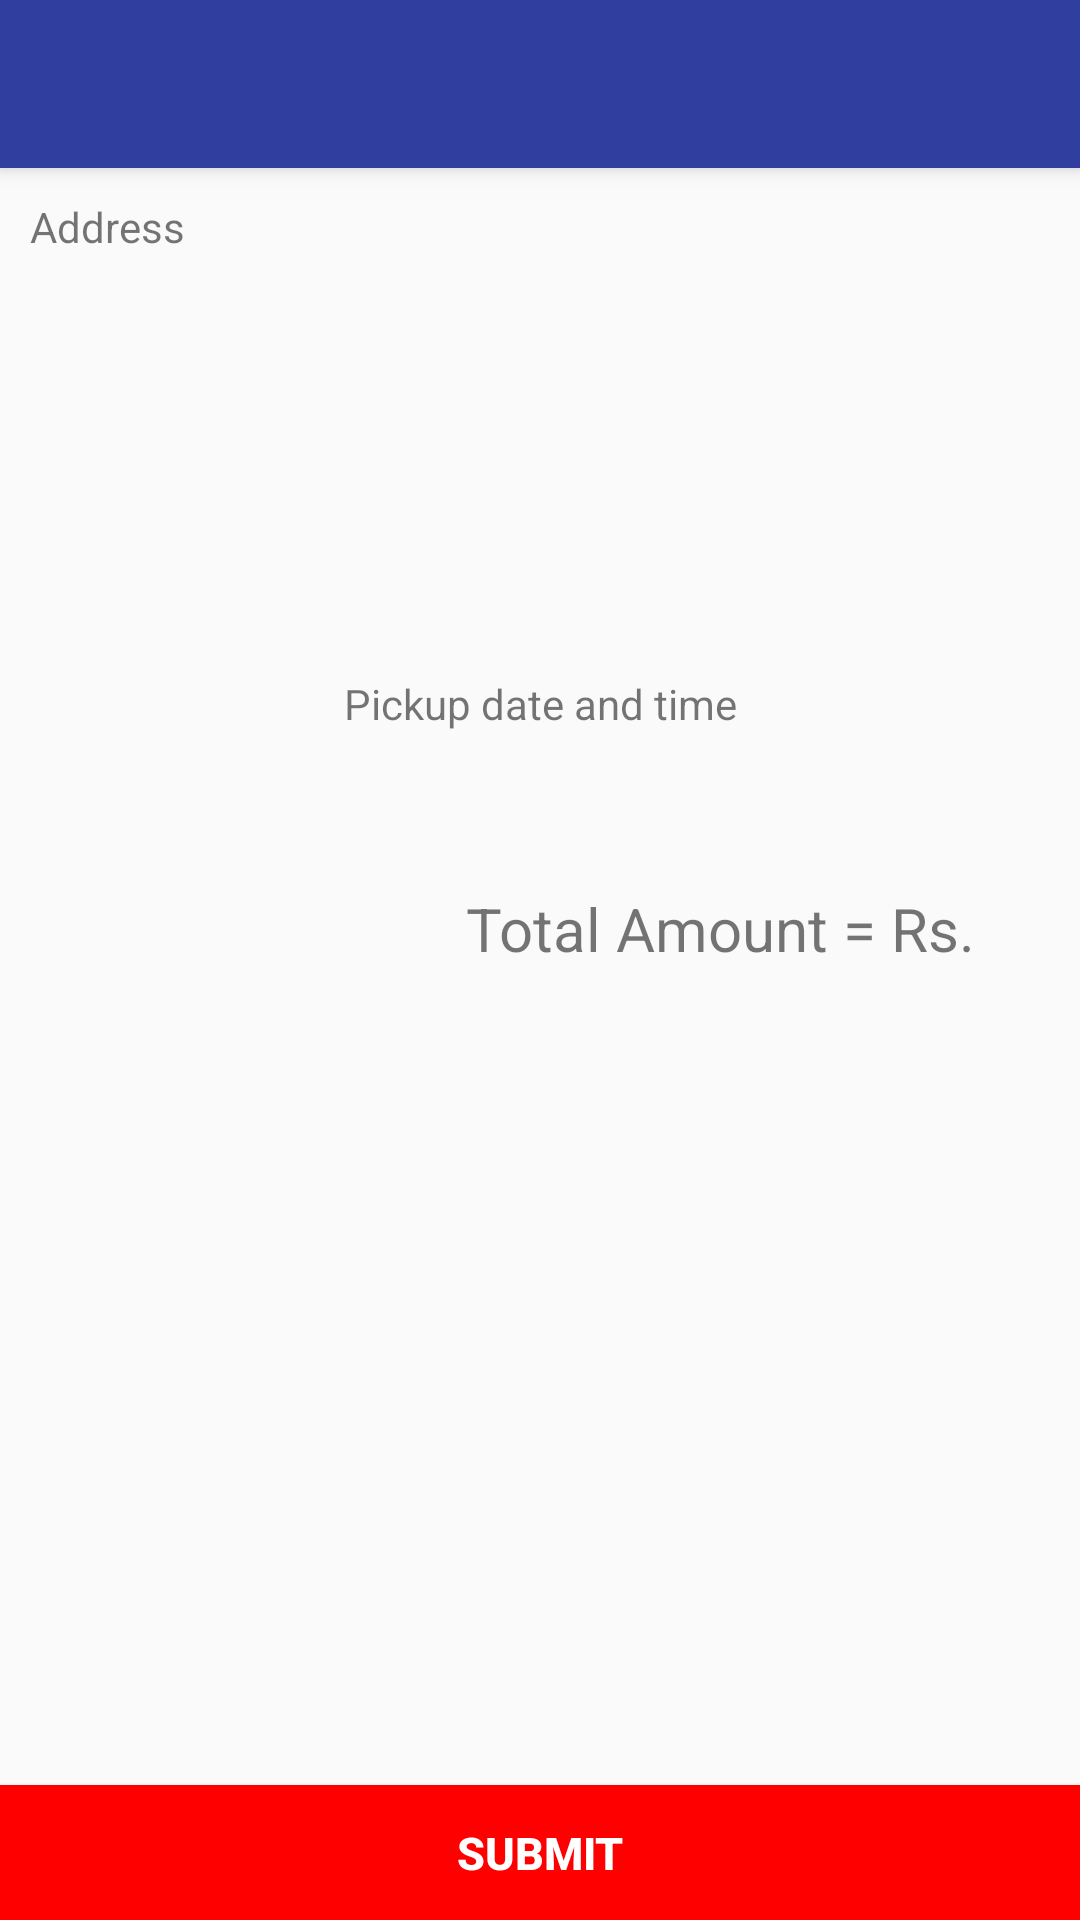

Layout XML and referenced resources for this Android screen:
<!-- AndroidManifest.xml: application theme AppTheme -->
<!-- res/layout/activity_bill.xml -->
<?xml version="1.0" encoding="utf-8"?>
<RelativeLayout xmlns:android="http://schemas.android.com/apk/res/android"
    xmlns:tools="http://schemas.android.com/tools"
    android:layout_width="match_parent"
    android:layout_height="match_parent"
    tools:context=".View.BillActivity">

    <LinearLayout
        android:layout_width="match_parent"
        android:layout_height="wrap_content"
        android:orientation="vertical"
        android:layout_marginBottom="48dp">
    <include layout="@layout/toolbar" />

    <TextView
        android:layout_width="match_parent"
        android:layout_height="wrap_content"
        android:text="Address"
        android:layout_marginLeft="10dp"
        android:layout_below="@+id/toolbar"
        android:id="@+id/text2"
        android:layout_marginTop="10dp"/>


    <TextView
        android:layout_width="match_parent"
        android:layout_height="120dp"
        android:layout_below="@+id/text2"
        android:textSize="20dp"
        android:id="@+id/deliveryAddress"
        android:layout_marginTop="10dp"
        android:layout_marginHorizontal="10dp"
        />

    <TextView
        android:layout_width="match_parent"
        android:layout_height="wrap_content"
        android:text="Pickup date and time"
        android:gravity="center"
        android:layout_below="@+id/deliveryAddress"
        android:id="@+id/text"
        android:layout_marginTop="10dp"/>

    <TextView
        android:layout_width="match_parent"
        android:layout_height="wrap_content"
        android:textSize="20sp"
        android:layout_below="@+id/text"
        android:gravity="center"
        android:id="@+id/datetime"
        android:layout_marginTop="5dp"/>


    <android.support.v7.widget.RecyclerView
        android:layout_width="match_parent"
        android:layout_height="wrap_content"
        android:layout_below="@+id/datetime"
        android:layout_marginTop="10dp"
        android:id="@+id/recycler_bill"
        android:layout_alignParentRight="true"
        android:layout_marginHorizontal="10dp"

        />

        <LinearLayout
            android:layout_width="match_parent"
            android:layout_height="wrap_content"
            android:orientation="horizontal"
            android:gravity="end">

    <TextView
        android:layout_width="wrap_content"
        android:layout_height="wrap_content"
        android:layout_margin="10dp"
        android:text="Total Amount = Rs. "
        android:layout_toLeftOf="@+id/amount"
        android:gravity="right"
        android:textSize="20dp"
        android:id="@+id/text3"

        />

    <TextView
        android:layout_width="wrap_content"
        android:layout_height="wrap_content"
        android:textSize="20sp"
        android:layout_margin="10dp"
        android:id="@+id/amount"
        />
        </LinearLayout>

    </LinearLayout>


    <Button
        android:layout_width="match_parent"
        android:layout_height="45dp"
        android:id="@+id/submit"
        android:text="Submit"
        android:layout_alignParentBottom="true"
        android:textSize="15sp"
        android:textStyle="bold"
        android:background="#FF0000"
        android:textColor="#ffff"
        />

    <ProgressBar
        android:layout_width="wrap_content"
        android:layout_height="wrap_content"
        android:layout_centerInParent="true"
        android:visibility="gone"
        android:id="@+id/bill_progress"/>


</RelativeLayout>
<!-- res/layout/toolbar.xml (included above) -->
<?xml version="1.0" encoding="utf-8"?>
<android.support.v7.widget.Toolbar xmlns:android="http://schemas.android.com/apk/res/android"
    android:layout_width="match_parent"
    android:layout_height="wrap_content"
    android:background="#303F9F"
    android:minHeight="?attr/actionBarSize"
    android:id="@+id/toolbar"
    android:elevation="4dp"
    >
   


</android.support.v7.widget.Toolbar>
<!-- resources referenced by this layout -->
<resources>
  <style name="AppTheme" parent="Theme.AppCompat.Light.NoActionBar">
          
          <item name="colorPrimary">@color/colorPrimary</item>
          <item name="colorPrimaryDark">@color/colorPrimaryDark</item>
          <item name="android:statusBarColor">@android:color/transparent</item>
          <item name="colorAccent">@color/colorAccent</item>
      </style>
  <!-- not gathered from this repository: default colours our renderer supplied (Android Studio template values) -->
  <color name="colorPrimary">#FF6200EE</color>
  <color name="colorPrimaryDark">#FF3700B3</color>
  <color name="colorAccent">#FF03DAC5</color>
</resources>
